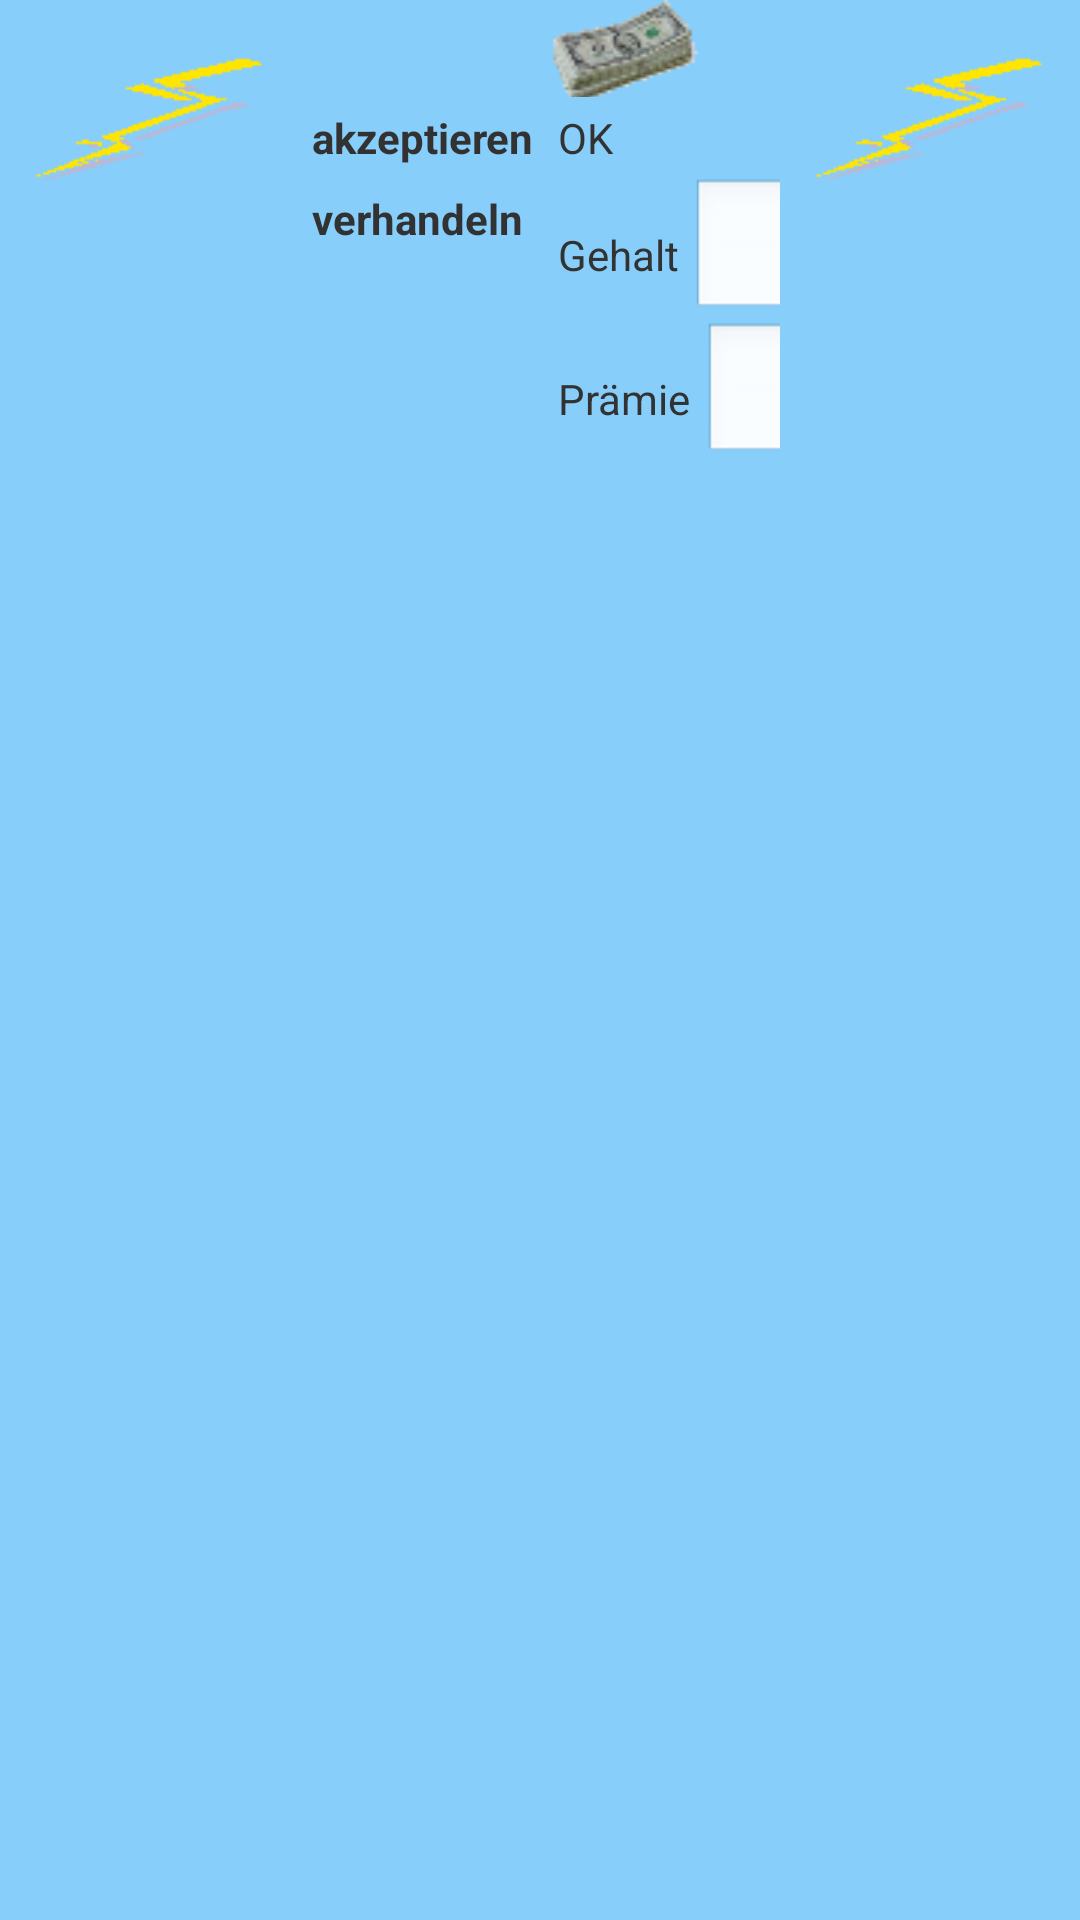

Here is an Android app screen rendered from its layout file. Give the layout XML and the strings, colors and styles it references.
<!-- AndroidManifest.xml: application theme AppTheme -->
<!-- res/layout/fragment_dailytask_quit.xml -->
<?xml version="1.0" encoding="utf-8"?>
<RelativeLayout xmlns:android="http://schemas.android.com/apk/res/android"
	android:layout_width="match_parent"
	android:layout_height="match_parent"
	android:orientation="horizontal" >

    <include
        android:layout_width="wrap_content"
        android:layout_height="wrap_content"
        android:layout_alignParentTop="true"
        android:layout_alignParentLeft="true"
        layout="@layout/element_dailytask_icons" />
    
	<TableLayout
		android:layout_width="wrap_content"
		android:layout_height="wrap_content"
		android:layout_below="@id/messageText"
		android:layout_toRightOf="@id/messageIcon"
		android:layout_toLeftOf="@id/messageImage"
	>

		<include layout="@layout/element_dailytask_ok" />

		<TableRow
			android:layout_width="wrap_content"
			android:layout_height="wrap_content"
			>

			<TextView
				android:layout_width="wrap_content"
				android:layout_height="wrap_content"
				android:text="@string/labelNegotiate"
				android:textStyle="bold"
				android:padding="4dp"
				android:textAppearance="?android:attr/textAppearanceSmall" />

			<LinearLayout
			    android:layout_width="wrap_content"
			    android:layout_height="wrap_content"
			>

				<TextView
					android:layout_width="wrap_content"
					android:layout_height="wrap_content"
					android:text="@string/labelSalary"
					android:padding="4dp"
					android:textAppearance="?android:attr/textAppearanceSmall" />

				<EditText
					android:id="@+id/editSalary"
					android:layout_width="100dp"
					android:layout_height="wrap_content"
					android:padding="4dp"
					android:inputType="numberDecimal"
				/>

				<ImageView
					android:id="@+id/standardRaiseIcon"
					android:layout_width="100dp"
					android:layout_height="wrap_content"
					android:layout_alignParentTop="true"
					android:layout_toLeftOf="@id/messageImage"
					android:paddingLeft="10dp"
					android:paddingRight="10dp"
					android:contentDescription="@string/imageDescription"
					android:src="@drawable/money2" />

			</LinearLayout>

		</TableRow>

		<TableRow
			android:layout_width="wrap_content"
			android:layout_height="wrap_content"
			>

			<LinearLayout
			    android:layout_width="wrap_content"
			    android:layout_height="wrap_content"
			    android:layout_column="1"
			>

				<TextView
					android:layout_width="wrap_content"
					android:layout_height="wrap_content"
					android:text="@string/labelBonus"
					android:padding="4dp"
					android:textAppearance="?android:attr/textAppearanceSmall" />

				<EditText
					android:id="@+id/editBonus"
					android:layout_width="100dp"
					android:layout_height="wrap_content"
					android:padding="4dp"
					android:inputType="numberDecimal"
				/>

				<ImageView
					android:id="@+id/standardBonusIcon"
					android:layout_width="100dp"
					android:layout_height="wrap_content"
					android:layout_alignParentTop="true"
					android:layout_toLeftOf="@id/messageImage"
					android:paddingLeft="10dp"
					android:paddingRight="10dp"
					android:contentDescription="@string/imageDescription"
					android:src="@drawable/money2" />

			</LinearLayout>

			<Button
				style="?android:attr/buttonBarButtonStyle"
				android:layout_width="100dp"
				android:layout_height="wrap_content"
				android:background="@drawable/button_blue"
				android:text="@string/labelOffer"
				android:onClick="dailyBusinessOffer"
				/>

		</TableRow>

	</TableLayout>

</RelativeLayout>
<!-- res/layout/element_dailytask_icons.xml (included above) -->
<?xml version="1.0" encoding="utf-8"?>
<merge xmlns:android="http://schemas.android.com/apk/res/android">

	<ImageView
		android:id="@+id/messageIcon"
		android:layout_width="100dp"
		android:layout_height="wrap_content"
		android:layout_alignParentTop="true"
		android:layout_alignParentLeft="true"
		android:contentDescription="@string/imageDescription"
		android:padding="10dp"
		android:src="@drawable/lightening" />

    <ImageView
        android:id="@+id/messageImage"
        android:layout_width="100dp"
        android:layout_height="wrap_content"
		android:layout_alignParentTop="true"
		android:layout_alignParentRight="true"
        android:contentDescription="@string/imageDescription"
        android:padding="10dp"
        android:onClick="modelViewDetails"
        android:src="@drawable/lightening" />

	<ImageView
	    android:id="@+id/accountIcon"
		android:layout_width="100dp"
		android:layout_height="wrap_content"
		android:layout_alignParentTop="true"
		android:layout_toLeftOf="@id/messageImage"
		android:paddingLeft="10dp"
		android:paddingRight="10dp"
		android:contentDescription="@string/imageDescription"
        android:onClick="modelViewAccount"
		android:src="@drawable/money2" />

	<TextView
		android:id="@+id/messageText"
		android:padding="4dp"
		android:layout_width="match_parent"
		android:layout_height="wrap_content"
		android:layout_alignParentTop="true"
		android:layout_toRightOf="@id/messageIcon"
		android:layout_toLeftOf="@id/accountIcon"
        android:textAppearance="?android:attr/textAppearanceMedium"
		 />

</merge>
<!-- res/layout/element_dailytask_ok.xml (included above) -->
<?xml version="1.0" encoding="utf-8"?>
<merge xmlns:android="http://schemas.android.com/apk/res/android">

    <TableRow
        android:layout_width="wrap_content"
        android:layout_height="wrap_content" >

		<TextView
			android:layout_width="wrap_content"
			android:layout_height="wrap_content"
			android:text="@string/labelDoAccept"
			android:textStyle="bold"
			android:padding="4dp"
			android:textAppearance="?android:attr/textAppearanceSmall"
		/>

		<TextView
			android:id="@+id/textViewDescriptionOk"
			android:layout_width="wrap_content"
			android:layout_height="wrap_content"
			android:text="@string/labelAccept"
			android:padding="4dp"
			android:textAppearance="?android:attr/textAppearanceSmall"
		/>

		<Button
			style="?android:attr/buttonBarButtonStyle"
			android:id="@+id/buttonOk"
			android:layout_width="100dp"
			android:layout_height="wrap_content"
			android:background="@drawable/button_green"
			android:text="@string/labelAccept"
			android:onClick="dailyBusinessAccept"
		/>

	</TableRow>

</merge>
<!-- resources referenced by this layout -->
<resources>
  <!-- drawable button_blue (drawable) -->
  <?xml version="1.0" encoding="utf-8"?>
  <shape xmlns:android="http://schemas.android.com/apk/res/android" >
  	<stroke
  	    android:width="3dp"
          android:color="#80FFFFFF" />
  
  	<corners
  	    android:radius="3dp" />
  
  	<solid
          android:color="#FFA0D0FF" />
  </shape>
  <!-- drawable button_green (drawable) -->
  <?xml version="1.0" encoding="utf-8"?>
  <shape xmlns:android="http://schemas.android.com/apk/res/android" >
  	<stroke
  	    android:width="3dp"
          android:color="#80FFFFFF" />
  
  	<corners
  	    android:radius="3dp" />
  
  	<solid
          android:color="#FFD0FFA0" />
  </shape>
  <!-- drawable lightening: png bitmap (drawable-mdpi, 1165 bytes) -->
  <!-- drawable money2: png bitmap (drawable-mdpi, 2137 bytes) -->
  <string name="imageDescription">Profilbild</string>
  <string name="labelAccept">OK</string>
  <string name="labelBonus">Prämie</string>
  <string name="labelDoAccept">akzeptieren</string>
  <string name="labelNegotiate">verhandeln</string>
  <string name="labelOffer">anbieten</string>
  <string name="labelSalary">Gehalt</string>
  <style name="AppTheme" parent="AppBaseTheme">
          
          <item name="android:background">#ff87CEFA</item>
          <item name="android:actionBarTabBarStyle">@style/ActionBarStyle</item>
          <item name="android:actionBarTabTextStyle">@style/ActionBarTabText</item>
      </style>
  <style name="AppBaseTheme" parent="android:Theme.Light">
          
      </style>
  <style name="ActionBarStyle" parent="@android:style/Widget.Holo.ActionBar">
          
          <item name="android:background">#ff000000</item>
      </style>
  <style name="ActionBarTabText" parent="@android:style/Widget.Holo.ActionBar.TabText">
          
          <item name="android:background">#ff000000</item>
          <item name="android:textColor">#ffffffff</item>
      </style>
</resources>
